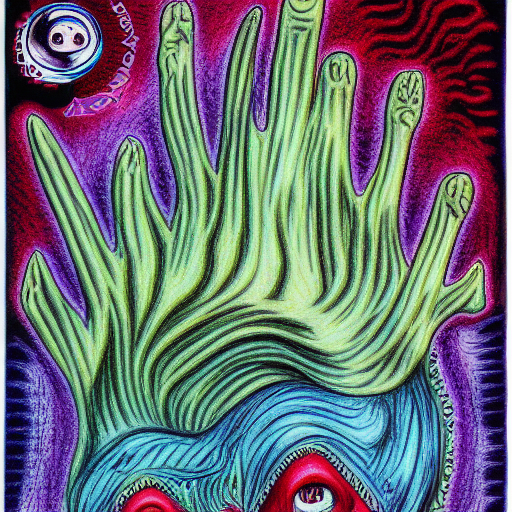
Generation parameters embedded in this image by AUTOMATIC1111 Stable Diffusion web UI or a fork of it (Forge, ...) (PNG 'parameters' text chunk):
A horror drawing of a deep-sea environment. Colored pencil drawing. Ink pen drawing. Maximum 16 colors used. In Blaymon style.
Steps: 30, Sampler: Euler a, CFG scale: 7, Seed: 3134329472, Size: 512x512, Model hash: 3b3ea8f6e6, Model: 2023-01-22T13-23-00_blaymon_29_training_images_2000_max_training_steps_blaymon_token_pokemon_class_word, Batch size: 4, Batch pos: 1